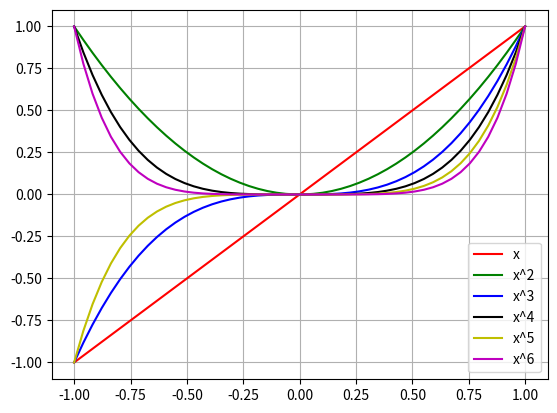

Recreate this plot in Python.
import numpy as np
import matplotlib.pyplot as plt

x = np.linspace(-1, 1)
y1 = x
y2 = x**2
y3 = x**3
y4 = x**4
y5 = x**5
y6 = x**6
plt.plot(x, y1, color="r", label = 'x')
plt.plot(x, y2, color="g", label = 'x^2')
plt.plot(x, y3, color="b", label = 'x^3')
plt.plot(x, y4, color="k", label = 'x^4')
plt.plot(x, y5, color="y", label = 'x^5')
plt.plot(x, y6, color="m", label = 'x^6')
plt.grid()
plt.legend()